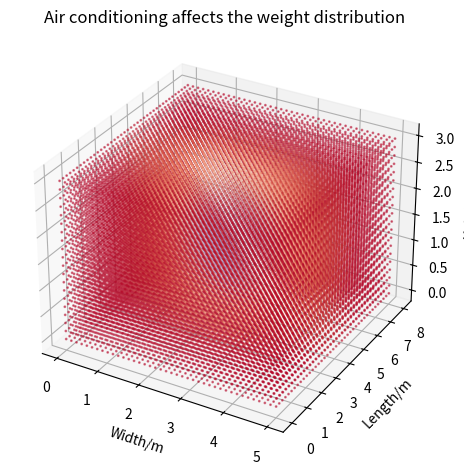

Source code (Python):
import numpy as np
import matplotlib.pyplot as plt

# 房间尺寸与环境参数
r_w = 5   # 室内宽度（米）
r_l = 8   # 室内长度（米）
r_h = 3   # 室内高度（米）
V_ac = r_w * r_l * r_h  # 室内体积（立方米）
season = "summer"
# # 温度参数
if season == "summer":
    T_outdoor = 35   # 室外初始温度（摄氏度），假设为
    T_target = 24    # 室内目标温度（摄氏度）
    T_ac_out = 24    # 空调出风口温度（摄氏度）
if season == "winter":
    T_outdoor = 5   # 室外初始温度（摄氏度），假设为冬天
    T_target = 24    # 室内目标温度（摄氏度）
    T_ac_out = 24    # 空调出风口温度（摄氏度）

# 空调位置
ac_position = (2.5, 4, 1.5)

# 空调参数
ac_velocity = 8            # 空调最大风速（米/秒）
ac_flow_rate = 600         # 空调最大风量（立方米/小时）
ac_power = 1800            # 空调额定功率（瓦特）
thermal_diffusivity = 0.0000213  # 空气热扩散系数（平方米/小时）

# 网格划分参数
nx, ny, nz = 40, 40, 20  # 网格点数 (x, y, z)
x = np.linspace(0, r_w, nx)  # x 方向的网格点
y = np.linspace(0, r_l, ny)  # y 方向的网格点
z = np.linspace(0, r_h, nz)  # z 方向的网格点
X, Y, Z = np.meshgrid(x, y, z)    # 创建三维网格

# 初始化温度场，设置为室外温度
T = np.full((nx, ny, nz), T_outdoor, dtype=float)

# 空调影响区域函数
def ac_influence(x, y, z, ac_pos, radius=1):
    dist = np.sqrt((x - ac_pos[0]) ** 2 + (y - ac_pos[1]) ** 2 + (z - ac_pos[2]) ** 2)
    return np.exp(-dist ** 2 / (2 * radius ** 2))

# 设置模拟参数
# 总模拟时间为 timesteps * dt
timesteps, dt = 6000, 0.1  # 时间步数, 时间步长
times = timesteps * dt
print(f"当前运行时间是{times}s")

# 开始迭代模拟
for t in range(timesteps):

    influence = ac_influence(X, Y, Z, ac_position)  # 获取空调的影响值
    T += influence * (T_ac_out - T) * dt  # 更新温度场

    # 使用拉普拉斯算子计算空间方向上的温度变化
    # x 方向的变化
    laplacian_x = (np.roll(T, 1, axis=0) + np.roll(T, -1, axis=0) - 2 * T) / (x[1] - x[0]) ** 2
    # y 方向的变化
    laplacian_y = (np.roll(T, 1, axis=1) + np.roll(T, -1, axis=1) - 2 * T) / (y[1] - y[0]) ** 2
    # z 方向的变化
    laplacian_z = (np.roll(T, 1, axis=2) + np.roll(T, -1, axis=2) - 2 * T) / (z[1] - z[0]) ** 2
    # 合成总的拉普拉斯项
    laplacian = laplacian_x + laplacian_y + laplacian_z
    # 根据热扩散系数更新温度场
    T += thermal_diffusivity * laplacian * dt
    # 设置边界条件（墙体为绝热边界）
    T[0, :, :] = T[-1, :, :] = T[:, 0, :] = T[:, -1, :] = T[:, :, 0] = T[:, :, -1] = T_outdoor


# 可视化结果
# fig = plt.figure(figsize=(12, 6))  # 创建图形窗口
fig = plt.figure()

# 横截面温度分布 - 可视化
# ax1 = fig.add_subplot(121)  # 创建1行2列的第一个子图
# fig1 = plt.figure()
# ax1 = fig1.add_subplot()  # 绘制单张图像
# cross_section = T[:, :, r_h // 2]  # 中间高度的横截面
# im = ax1.contourf(x, y, cross_section, levels=50, cmap='coolwarm')  # 绘制等高线图
# plt.colorbar(im, ax=ax1)  # 添加颜色条
# ax1.set_title(f'Temperature distribution (middle cross-section, t={times}s)')
# ax1.set_xlabel('Width/m')
# ax1.set_ylabel('Length/m')
# fig1.tight_layout()
# plt.savefig(f"../figures/q1_{times}s_diff_{season}.png")

# 空调影响可视化
# ax2 = fig.add_subplot(122, projection='3d')
fig2 = plt.figure()
ax2 = fig2.add_subplot(projection='3d')
ac_influence_plot = ac_influence(X, Y, Z, ac_position)  # 获取空调影响
ax2.scatter(X, Y, Z, c=ac_influence_plot, cmap='coolwarm_r', alpha=0.5, s=1)  # 绘制3D散点图
ax2.set_title('Air conditioning affects the weight distribution')
ax2.set_xlabel('Width/m')
ax2.set_ylabel('Length/m')
ax2.set_zlabel('Height/m')
# 调整子图间距并显示
fig2.tight_layout()

# fig2.savefig(f"../figures/q1_{times}s_scatter_{season}.png")
# plt.show()
